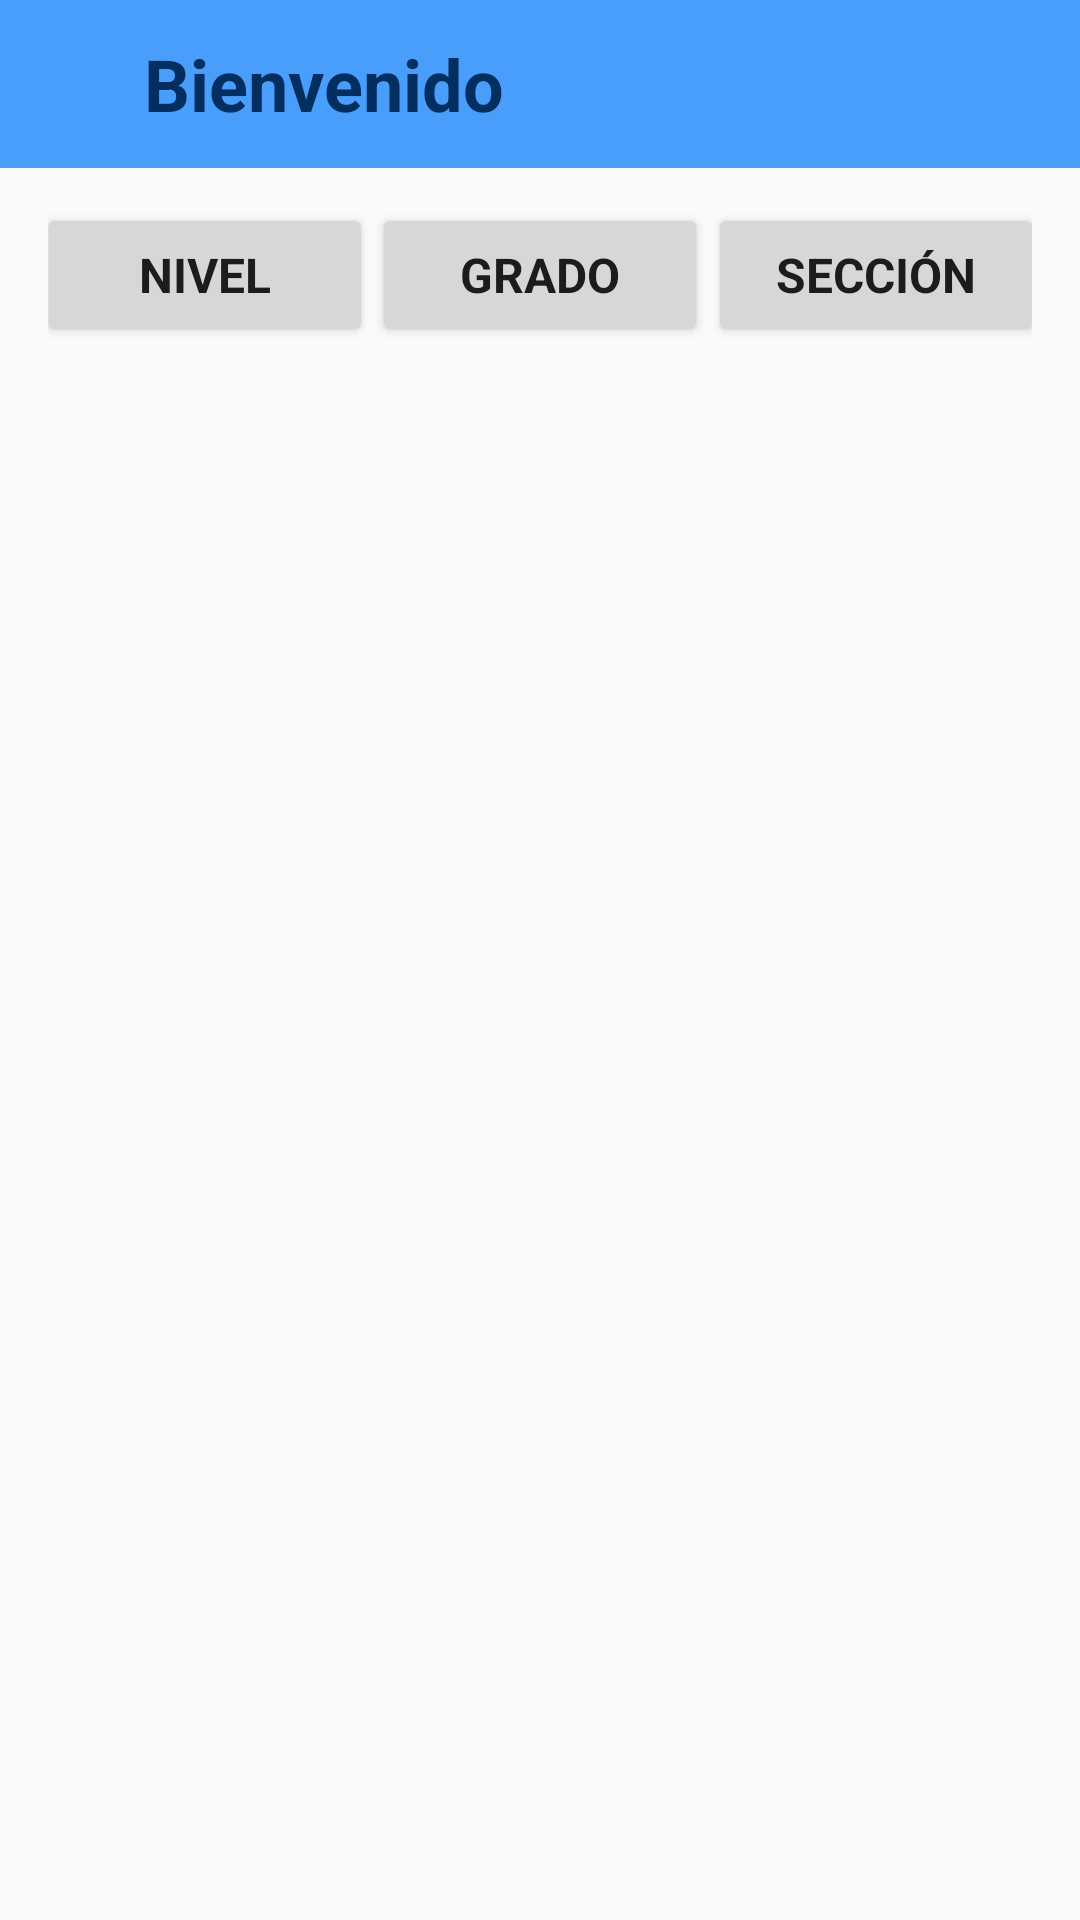

Android layout source for this screen:
<!-- AndroidManifest.xml: application theme Theme.AppInstitucional -->
<!-- res/layout/activity_admin_nivel.xml -->
<?xml version="1.0" encoding="utf-8"?>
<androidx.constraintlayout.widget.ConstraintLayout xmlns:android="http://schemas.android.com/apk/res/android"
    xmlns:app="http://schemas.android.com/apk/res-auto"
    xmlns:tools="http://schemas.android.com/tools"
    android:layout_width="match_parent"
    android:layout_height="match_parent"
    tools:context=".ui.Administrador.NivelAdmin">

    <androidx.appcompat.widget.Toolbar
        android:id="@+id/toolbar"
        android:layout_width="match_parent"
        android:layout_height="?attr/actionBarSize"
        android:background="@color/Azul100"
        app:layout_constraintTop_toTopOf="parent"
        app:layout_constraintStart_toStartOf="parent"
        app:layout_constraintEnd_toEndOf="parent">

        <TextView
            android:layout_width="wrap_content"
            android:layout_height="wrap_content"
            android:text="@string/bienvenido"
            style="@style/Titulo2"
            android:layout_marginStart="48dp"
            android:textColor="@color/Azul900"/>

    </androidx.appcompat.widget.Toolbar>

    <androidx.constraintlayout.widget.ConstraintLayout
        android:id="@+id/NavegacionContainer"
        android:layout_width="0dp"
        android:layout_height="50dp"
        app:layout_constraintStart_toStartOf="parent"
        app:layout_constraintEnd_toEndOf="parent"
        app:layout_constraintTop_toBottomOf="@id/toolbar"
        app:layout_constraintBottom_toBottomOf="parent"
        android:layout_marginHorizontal="16dp"
        app:layout_constraintVertical_bias="0.02">

        <Button
            android:id="@+id/btnNivel"
            android:layout_width="112dp"
            android:layout_height="wrap_content"
            android:text="Nivel"
            style="@style/Titulo4"
            app:layout_constraintStart_toStartOf="parent"
            app:layout_constraintEnd_toStartOf="@+id/btnGrado"
            app:layout_constraintTop_toTopOf="parent"
            app:layout_constraintBottom_toBottomOf="parent"
            app:layout_constraintHorizontal_weight="1"/>

        <Button
            android:id="@+id/btnGrado"
            android:layout_width="112dp"
            android:layout_height="wrap_content"
            android:text="Grado"
            style="@style/Titulo4"
            app:layout_constraintStart_toEndOf="@+id/btnNivel"
            app:layout_constraintEnd_toStartOf="@+id/btnSeccion"
            app:layout_constraintTop_toTopOf="parent"
            app:layout_constraintBottom_toBottomOf="parent"
            app:layout_constraintHorizontal_weight="1"/>

        <Button
            android:id="@+id/btnSeccion"
            android:layout_width="112dp"
            android:layout_height="wrap_content"
            android:text="Sección"
            style="@style/Titulo4"
            app:layout_constraintStart_toEndOf="@+id/btnGrado"
            app:layout_constraintEnd_toEndOf="parent"
            app:layout_constraintTop_toTopOf="parent"
            app:layout_constraintBottom_toBottomOf="parent"
            app:layout_constraintHorizontal_weight="1"/>

    </androidx.constraintlayout.widget.ConstraintLayout>

    <androidx.recyclerview.widget.RecyclerView
        android:id="@+id/rvNiveles"
        android:layout_width="match_parent"
        android:layout_height="0dp"
        android:layout_marginHorizontal="16dp"
        android:layout_marginTop="8dp"
        app:layout_constraintTop_toBottomOf="@id/NavegacionContainer"
        app:layout_constraintStart_toStartOf="parent"
        app:layout_constraintEnd_toEndOf="parent"
        app:layout_constraintBottom_toBottomOf="parent"/>

</androidx.constraintlayout.widget.ConstraintLayout>
<!-- resources referenced by this layout -->
<resources>
  <color name="Azul100">#4A9EFB</color>
  <color name="Azul900">#022F60</color>
  <string name="bienvenido">Bienvenido</string>
      //Search
  <style name="Titulo2">
          <item name="android:fontFamily">sans-serif</item>
          <item name="android:textStyle">bold</item>
          <item name="android:textSize">24sp</item>
      </style>
  <style name="Titulo4">
          <item name="android:fontFamily">sans-serif</item>
          <item name="android:textStyle">bold</item>
          <item name="android:textSize">16sp</item>
      </style>
  <style name="Theme.AppInstitucional" parent="Base.Theme.AppInstitucional" />
  <style name="Base.Theme.AppInstitucional" parent="Theme.AppCompat.Light.NoActionBar">
          
          
      </style>
</resources>
